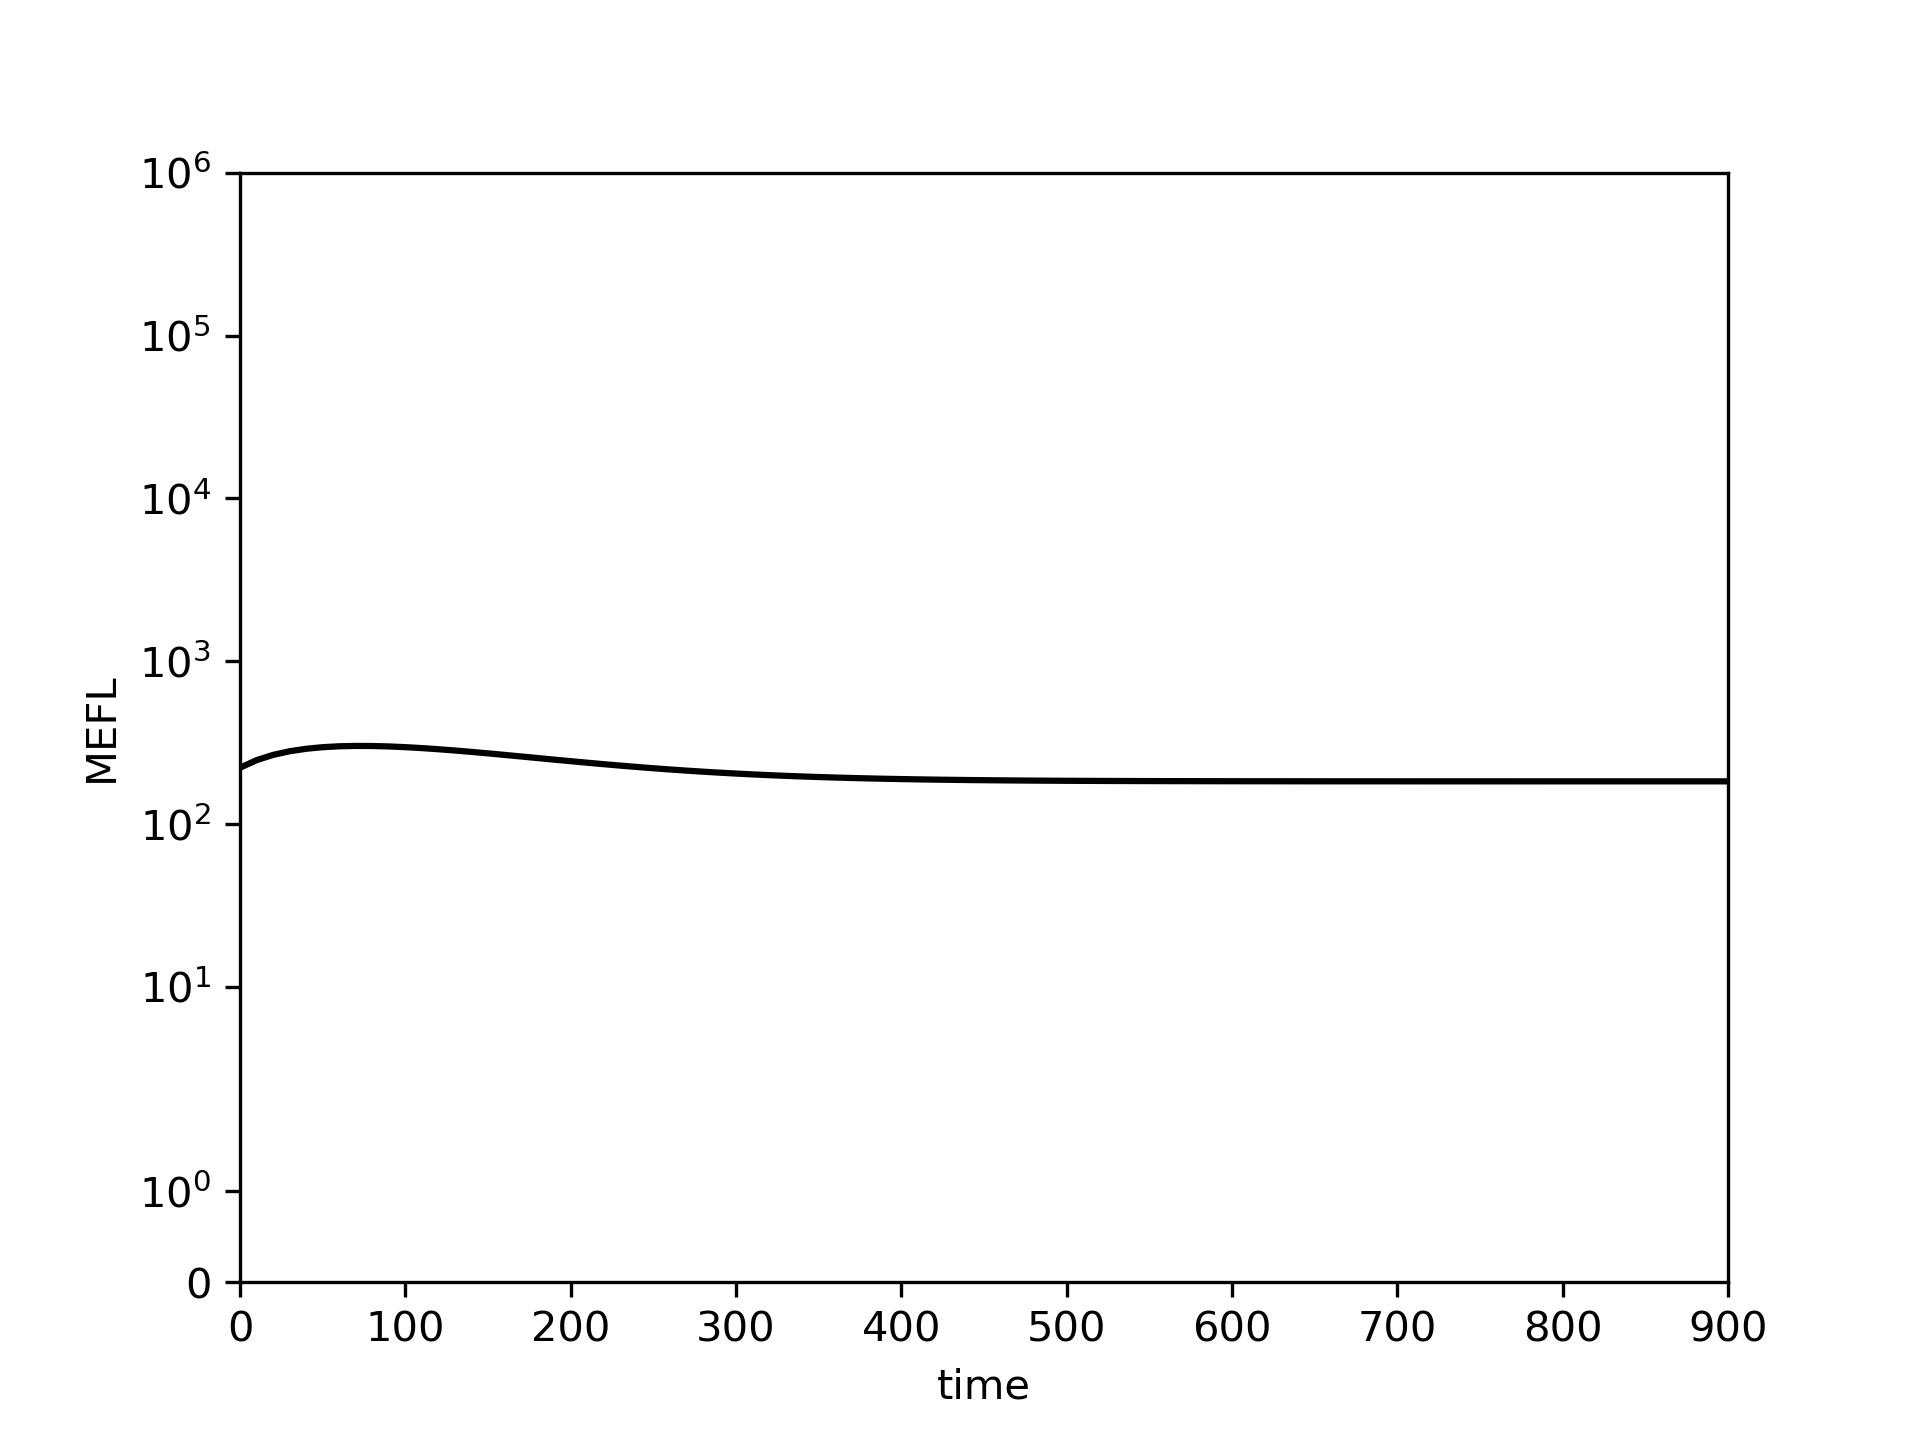

The table this chart was drawn from, first rows:
0.0, 10.0, 20.0, 30.0, 40.0, 50.0, 60.0, 70.0, 80.0, 90.0, 100.0, 110.0, 120.0, 130.0, 140.0, 150.0, 160.0, 170.0, 180.0, 190.0, 200.0, 210.0, 220.0, 230.0
221.8, 246.8, 265.9, 280, 290, 296.6, 300.4, 301.9, 301.6, 299.8, 296.8, 292.8, 288.2, 283, 277.5, 271.8, 266, 260.1, 254.4, 248.8, 243.3, 238.2, 233.2, 228.6
